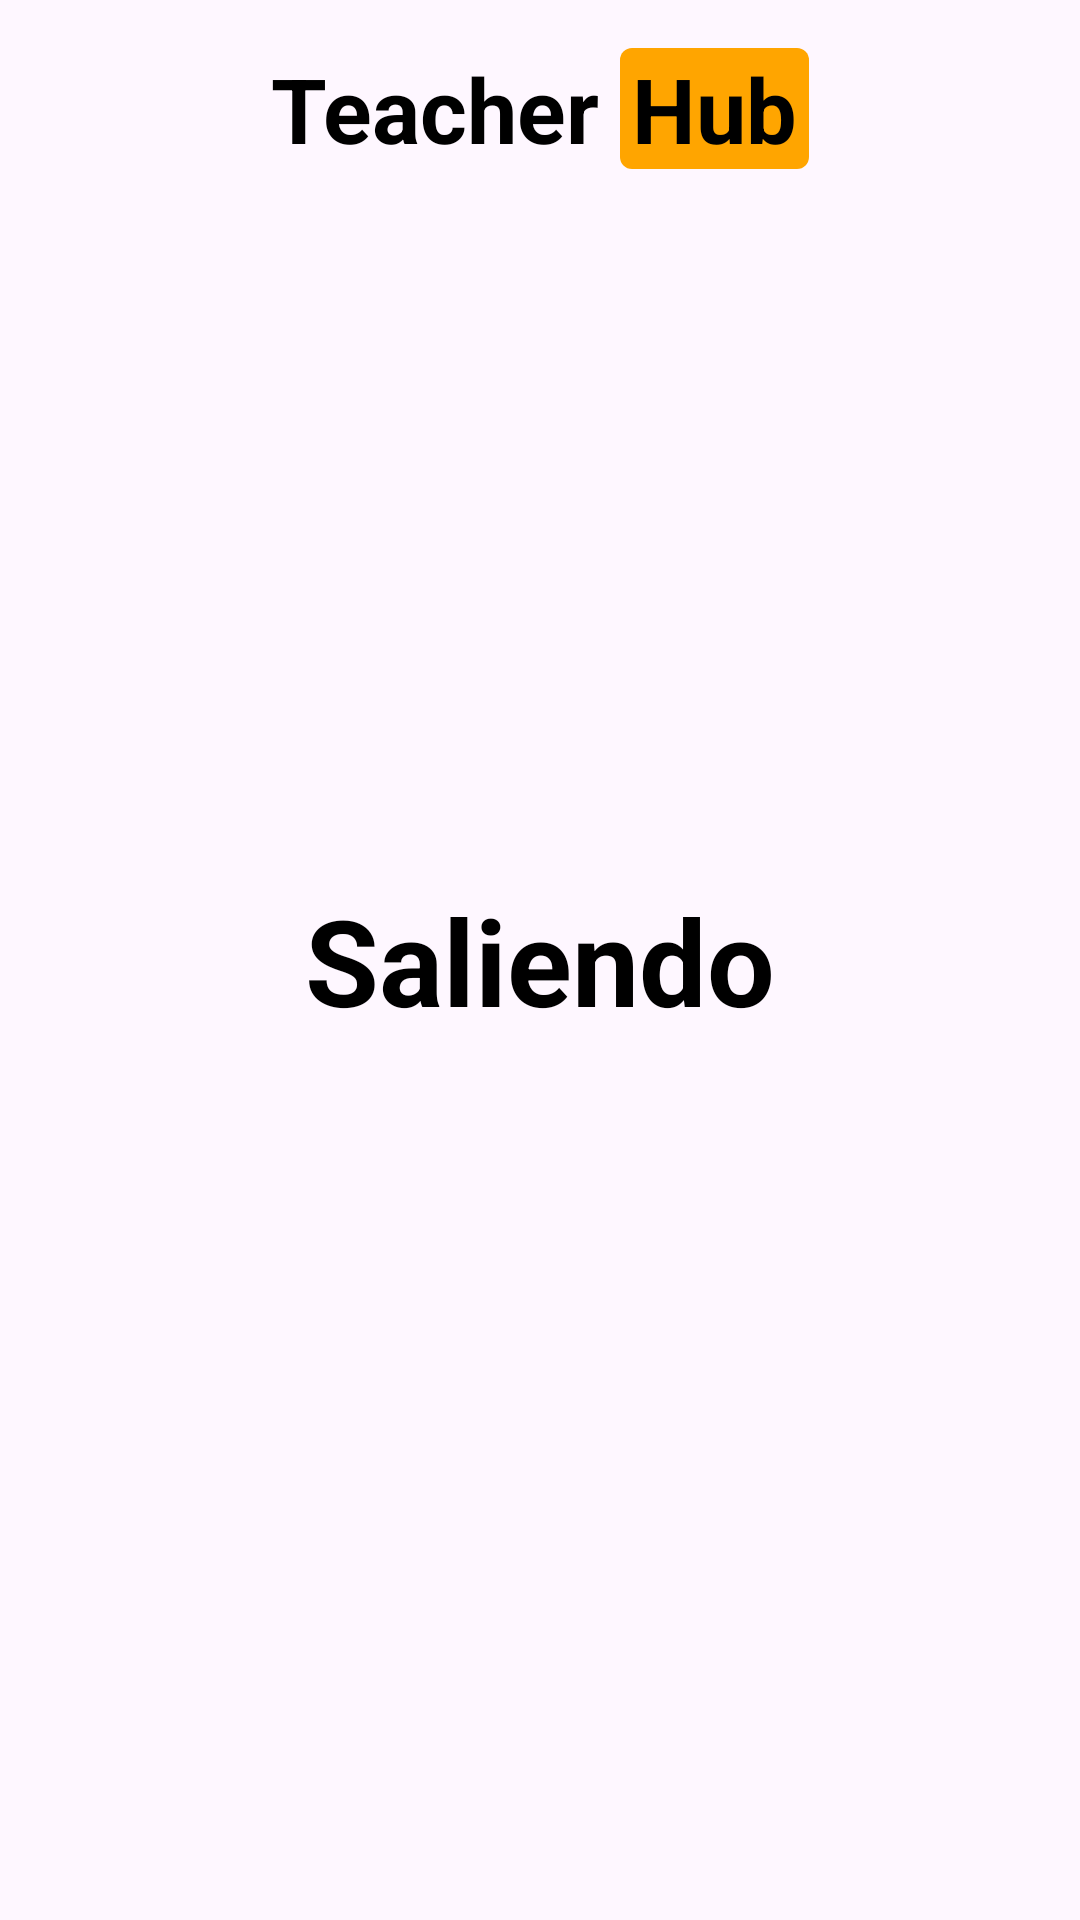

Write the Android layout XML for this screen, with the resource values it uses.
<!-- AndroidManifest.xml: application theme Theme.TeacherHub -->
<!-- res/layout/fragment_logout.xml -->
<?xml version="1.0" encoding="utf-8"?>
<RelativeLayout xmlns:android="http://schemas.android.com/apk/res/android"
    xmlns:app="http://schemas.android.com/apk/res-auto"
    xmlns:tools="http://schemas.android.com/tools"
    android:layout_width="match_parent"
    android:layout_height="match_parent"
    tools:context=".ui.admin.UsersFragment">

    <LinearLayout
        android:id="@+id/title_layout"
        android:layout_width="match_parent"
        android:layout_height="wrap_content"
        android:gravity="center"
        android:orientation="horizontal"
        android:paddingStart="50dp"
        android:paddingTop="16dp"
        android:paddingEnd="50dp"
        android:paddingBottom="10dp">

        <TextView
            android:layout_width="wrap_content"
            android:layout_height="wrap_content"
            android:gravity="center"
            android:text="Teacher "
            android:textColor="#000000"
            android:textSize="30dp"
            android:textStyle="bold" />

        <TextView
            android:layout_width="wrap_content"
            android:layout_height="wrap_content"
            android:background="@drawable/rentangle_orange"
            android:gravity="center"
            android:paddingStart="4dp"
            android:paddingEnd="4dp"
            android:text="Hub"
            android:textColor="#000000"
            android:textSize="30dp"
            android:textStyle="bold" />
    </LinearLayout>

    <TextView
        android:id="@+id/textView3"
        android:layout_width="wrap_content"
        android:layout_height="wrap_content"
        android:layout_centerInParent="true"
        android:textStyle="bold"
        android:text="Saliendo"
        android:textSize="40sp"
        android:textColor="#000000" />

</RelativeLayout>
<!-- resources referenced by this layout -->
<resources>
  <!-- drawable rentangle_orange (drawable) -->
  <?xml version="1.0" encoding="utf-8"?>
  <shape xmlns:android="http://schemas.android.com/apk/res/android">
      <solid android:color="#FFA500"/>
      <corners android:radius="4dp"/>
  </shape>
  <style name="Theme.TeacherHub" parent="Base.Theme.TeacherHub" />
  <style name="Base.Theme.TeacherHub" parent="Theme.Material3.DayNight.NoActionBar">
          
          
      </style>
</resources>
